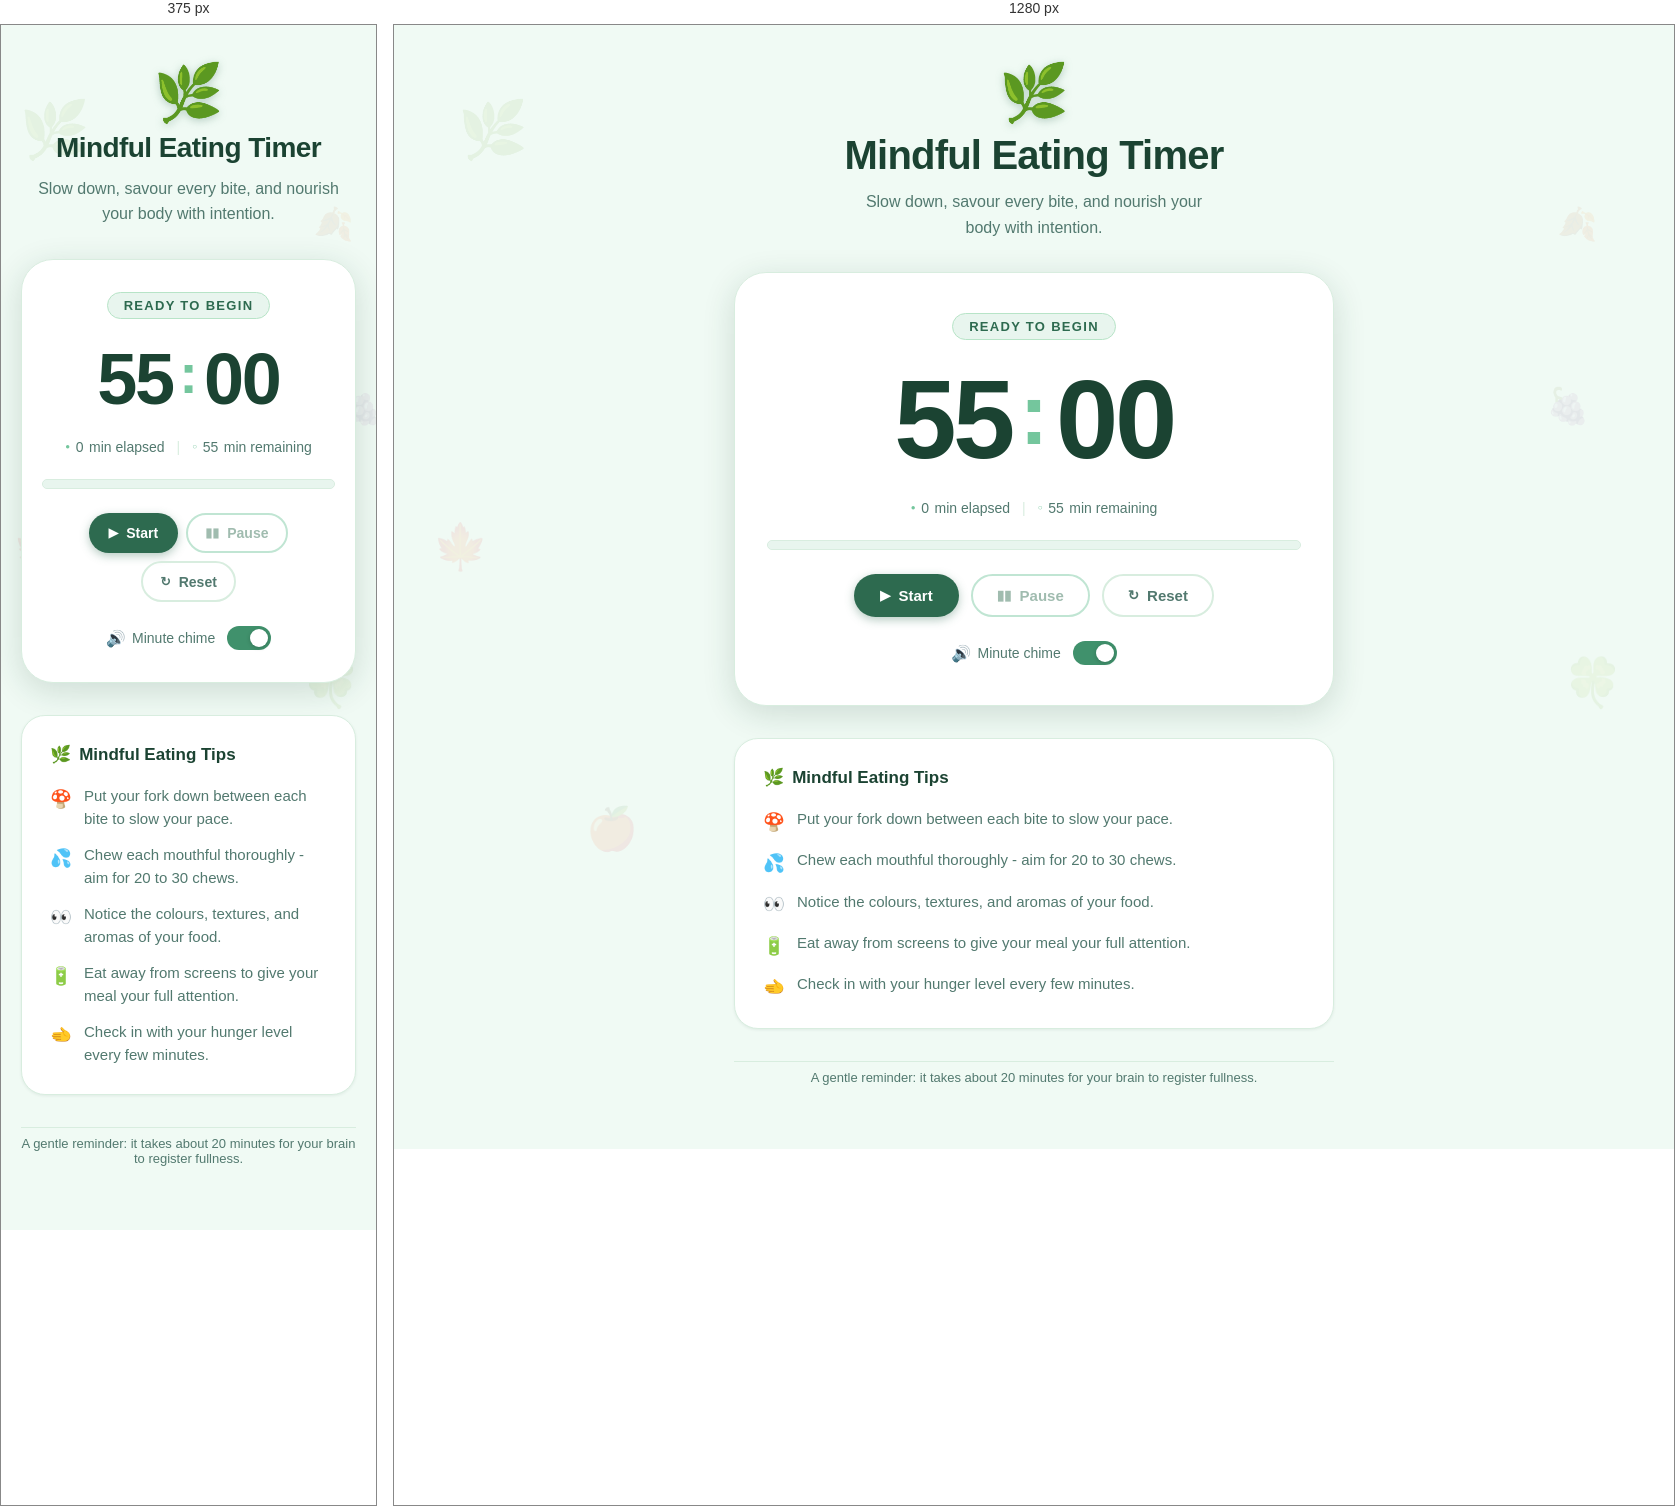
Rendered at 375 px and 1280 px, left to right.

<!-- file: index.html -->
<!DOCTYPE html>
<html lang="en">
  <head>
    <meta charset="UTF-8" />
    <meta name="viewport" content="width=device-width, initial-scale=1.0" />
    <title>Mindful Eating Timer</title>
    <link rel="stylesheet" href="style.css" />
  </head>
  <body>
    <div class="background-decoration" aria-hidden="true">
      <span class="leaf leaf-1">&#127807;</span>
      <span class="leaf leaf-2">&#127810;</span>
      <span class="leaf leaf-3">&#127809;</span>
      <span class="leaf leaf-4">&#127808;</span>
      <span class="leaf leaf-5">&#127815;</span>
      <span class="leaf leaf-6">&#127822;</span>
    </div>

    <main class="container">
      <header class="hero">
        <div class="hero-icon" aria-hidden="true">&#127807;</div>
        <h1 class="hero-title">Mindful Eating Timer</h1>
        <p class="hero-subtitle">
          Slow down, savour every bite, and nourish your body with intention.
        </p>
      </header>

      <section class="timer-card" aria-label="Countdown timer">
        <div class="timer-label" id="timer-status">Ready to begin</div>

        <div class="timer-display" role="timer" aria-live="polite" aria-label="Time remaining">
          <span id="minutes" class="time-unit">55</span>
          <span class="time-separator">:</span>
          <span id="seconds" class="time-unit">00</span>
        </div>

        <div class="timer-meta">
          <span class="meta-item">
            <span class="meta-icon" aria-hidden="true">&#9679;</span>
            <span id="minutes-elapsed">0</span> min elapsed
          </span>
          <span class="meta-divider" aria-hidden="true">|</span>
          <span class="meta-item">
            <span class="meta-icon" aria-hidden="true">&#9675;</span>
            <span id="minutes-remaining">55</span> min remaining
          </span>
        </div>

        <progress
          class="progress-track"
          id="progress-fill"
          value="0"
          max="55"
          aria-label="Timer progress"
        >0%</progress>

        <div class="controls">
          <button class="btn btn-primary" id="btn-start" aria-label="Start timer">
            <span class="btn-icon" aria-hidden="true">&#9654;</span>
            Start
          </button>
          <button class="btn btn-secondary" id="btn-pause" disabled aria-label="Pause timer">
            <span class="btn-icon" aria-hidden="true">&#9646;&#9646;</span>
            Pause
          </button>
          <button class="btn btn-ghost" id="btn-reset" aria-label="Reset timer">
            <span class="btn-icon" aria-hidden="true">&#8635;</span>
            Reset
          </button>
        </div>

        <div class="sound-toggle">
          <label class="toggle-label" for="sound-toggle">
            <span class="toggle-icon" aria-hidden="true">&#128266;</span>
            Minute chime
          </label>
          <button
            class="toggle-btn active"
            id="sound-toggle"
            role="switch"
            aria-checked="true"
            aria-label="Toggle minute chime sound"
          >
            <span class="toggle-thumb"></span>
          </button>
        </div>
      </section>

      <section class="tips-section" aria-label="Mindful eating tips">
        <h2 class="tips-title">
          <span aria-hidden="true">&#127807;</span> Mindful Eating Tips
        </h2>
        <ul class="tips-list">
          <li class="tip-item">
            <span class="tip-icon" aria-hidden="true">&#127812;</span>
            <span>Put your fork down between each bite to slow your pace.</span>
          </li>
          <li class="tip-item">
            <span class="tip-icon" aria-hidden="true">&#128166;</span>
            <span>Chew each mouthful thoroughly - aim for 20 to 30 chews.</span>
          </li>
          <li class="tip-item">
            <span class="tip-icon" aria-hidden="true">&#128064;</span>
            <span>Notice the colours, textures, and aromas of your food.</span>
          </li>
          <li class="tip-item">
            <span class="tip-icon" aria-hidden="true">&#128267;</span>
            <span>Eat away from screens to give your meal your full attention.</span>
          </li>
          <li class="tip-item">
            <span class="tip-icon" aria-hidden="true">&#129778;</span>
            <span>Check in with your hunger level every few minutes.</span>
          </li>
        </ul>
      </section>

      <footer class="page-footer">
        <p>A gentle reminder: it takes about 20 minutes for your brain to register fullness.</p>
      </footer>
    </main>

    <script src="script.js"></script>
  </body>
</html>



/* @media block from style.css */
@media (max-width: 480px) {
  .timer-card {
    padding: 2rem 1.25rem;
  }

  .controls {
    gap: 0.5rem;
  }

  .btn {
    padding: 0.65rem 1.1rem;
    font-size: 0.875rem;
  }
}